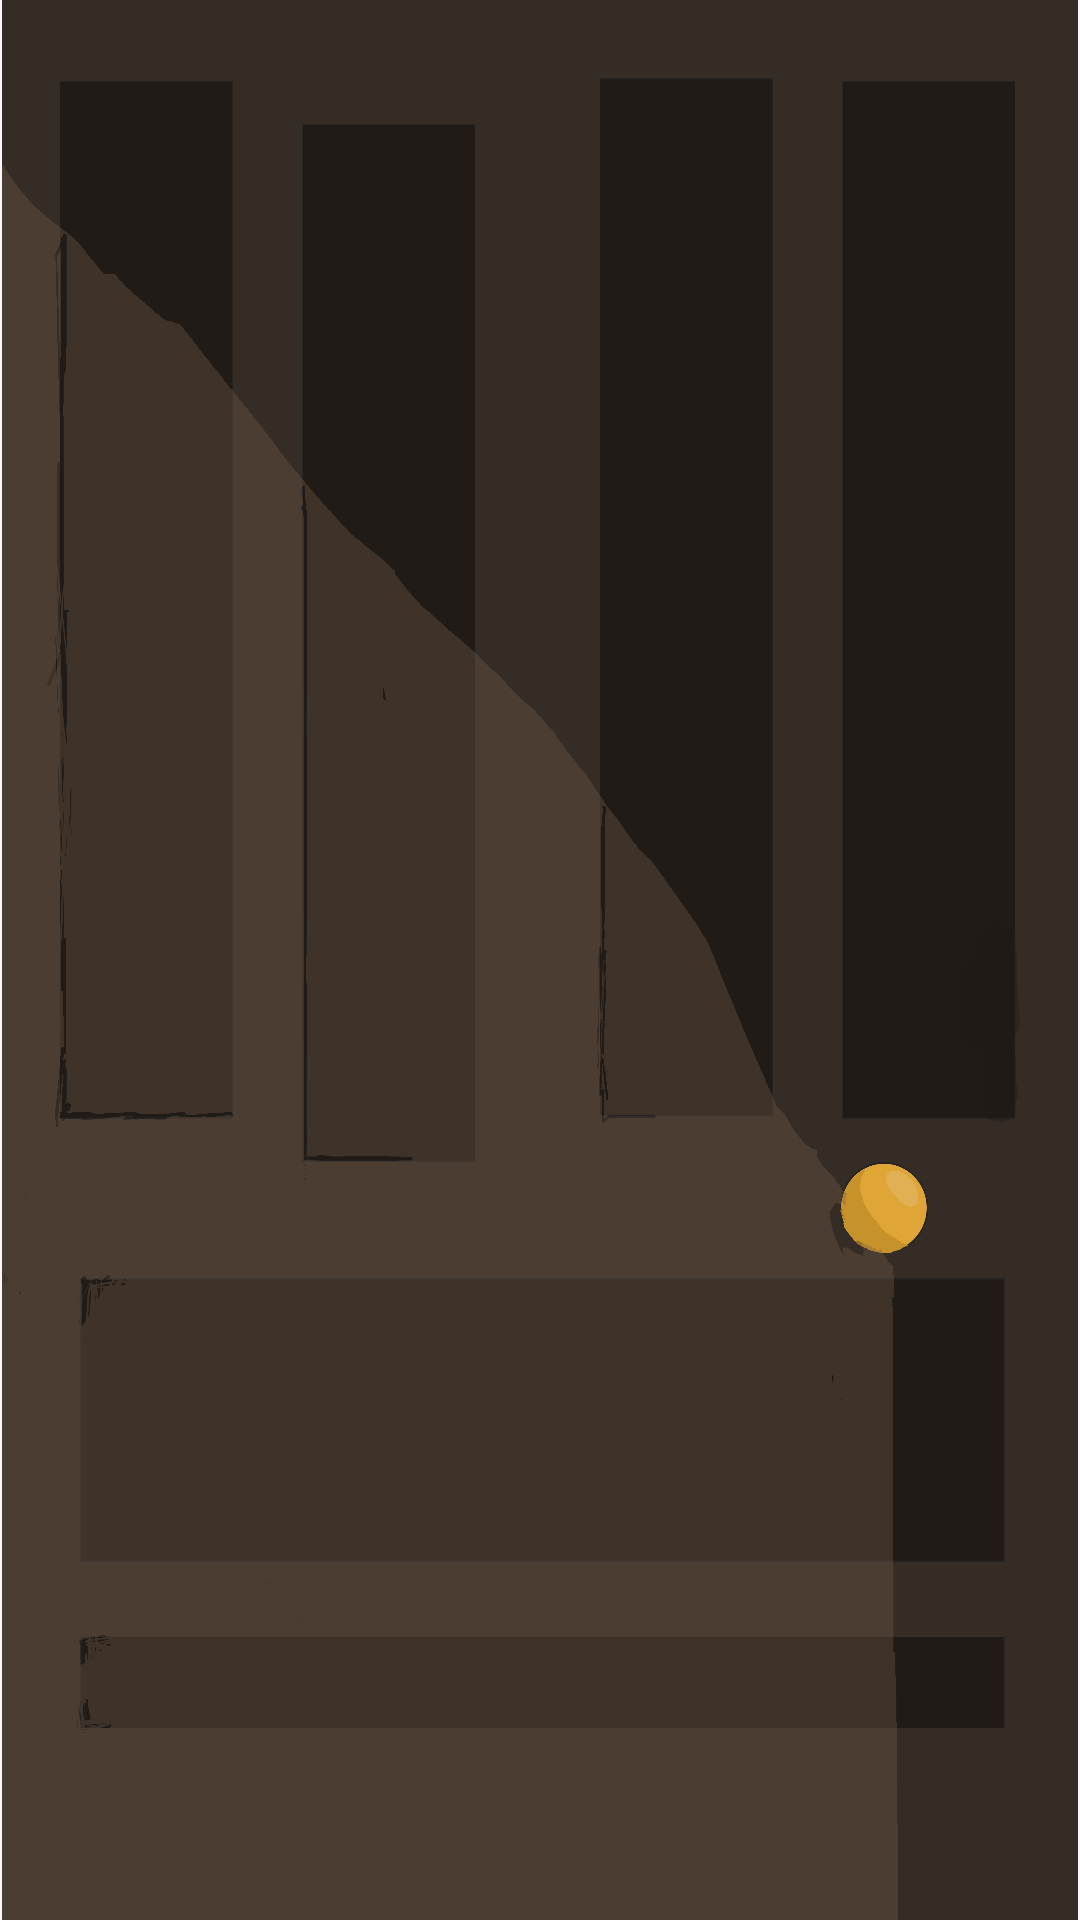

Android layout source for this screen:
<!-- AndroidManifest.xml: application theme Theme.EnchantedCauldron -->
<!-- res/layout/activity_main.xml -->
<?xml version="1.0" encoding="utf-8"?>
<androidx.constraintlayout.widget.ConstraintLayout xmlns:android="http://schemas.android.com/apk/res/android"
    xmlns:app="http://schemas.android.com/apk/res-auto"
    xmlns:tools="http://schemas.android.com/tools"
    android:layout_width="match_parent"
    android:layout_height="match_parent"
    tools:context=".activities.MainActivity">

    <androidx.constraintlayout.widget.Guideline
        android:id="@+id/guideline"
        android:layout_width="wrap_content"
        android:layout_height="wrap_content"
        android:orientation="vertical"
        app:layout_constraintGuide_begin="20dp" />

    <androidx.constraintlayout.widget.Guideline
        android:id="@+id/guideline2"
        android:layout_width="wrap_content"
        android:layout_height="wrap_content"
        android:orientation="horizontal"
        app:layout_constraintGuide_percent="0.1" />

    <ImageView
        android:id="@+id/btnOpen"
        android:layout_width="0dp"
        android:layout_height="0dp"
        app:layout_constraintBottom_toBottomOf="parent"
        app:layout_constraintEnd_toEndOf="parent"
        app:layout_constraintHorizontal_bias="0.5"
        app:layout_constraintStart_toStartOf="parent"
        app:layout_constraintTop_toTopOf="parent"
        app:layout_constraintVertical_bias="0.5"
        app:srcCompat="@drawable/door" />

</androidx.constraintlayout.widget.ConstraintLayout>
<!-- resources referenced by this layout -->
<resources>
  <!-- drawable door: png bitmap (drawable, 137264 bytes) -->
  <style name="Theme.EnchantedCauldron" parent="Base.Theme.EnchantedCauldron" />
  <style name="Base.Theme.EnchantedCauldron" parent="Theme.Material3.DayNight.NoActionBar">
          
          <item name="colorPrimary">@color/MysticPurple</item>
          <item name="colorSecondary">@color/GreenPotion</item>
          <item name="colorSecondaryVariant">@color/LunarWhite</item>
  
      </style>
  <color name="MysticPurple">#6A0DAD</color>
  <color name="GreenPotion">#7FFF00</color>
  <color name="LunarWhite">#F5F5F5</color>
</resources>
